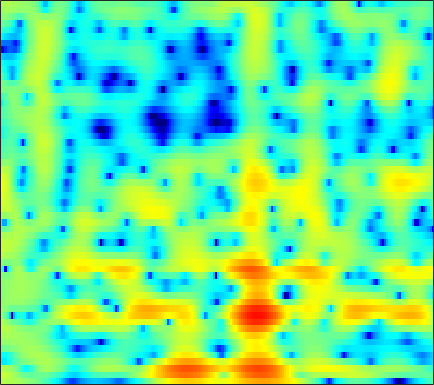

The table this chart was drawn from, first rows:
2.8671, 2.8903, 2.8845, 2.8375, 2.7767, 2.6609, 2.5077, 2.3672, 2.1492, 1.8993, 1.6165, 1.3844, 1.048, 0.67587, 0.37103, -0.066961, -0.55243, -0.9504, -1.5278, -2.1666, -2.8675, -3.4411, -4.2908, -5.2456
4.255, 4.131, 3.871, 3.499, 3.146, 2.58, 1.914, 1.356, 0.5635, -0.2376, -0.9699, -1.416, -1.804, -1.931, -1.881, -1.69, -1.446, -1.283, -1.138, -1.109, -1.213, -1.383, -1.736, -2.234
2.749, 2.607, 2.341, 1.974, 1.614, 0.9912, 0.1662, -0.6239, -1.951, -3.652, -5.633, -6.999, -7.618, -6.295, -4.746, -2.769, -1.166, -0.2189, 0.7371, 1.386, 1.768, 1.9, 1.889, 1.677
-8.184, -8.864, -8.652, -7.348, -6.144, -4.634, -3.392, -2.639, -1.839, -1.213, -0.6953, -0.3428, 0.1071, 0.5576, 0.8969, 1.335, 1.732, 1.984, 2.247, 2.408, 2.458, 2.42, 2.269, 2.005
-7.077, -7.405, -7.174, -6.197, -5.199, -3.807, -2.529, -1.682, -0.7146, 0.08567, 0.7386, 1.145, 1.59, 1.938, 2.142, 2.34, 2.451, 2.477, 2.433, 2.3, 2.07, 1.834, 1.432, 0.9227
-1.367, -1.229, -0.9971, -0.703, -0.4478, -0.07613, 0.306, 0.5876, 0.9396, 1.25, 1.508, 1.664, 1.816, 1.899, 1.915, 1.873, 1.753, 1.613, 1.354, 1.012, 0.5807, 0.1973, -0.3883, -1.065
0.8348, 0.9529, 1.094, 1.224, 1.314, 1.425, 1.517, 1.575, 1.635, 1.67, 1.675, 1.654, 1.591, 1.478, 1.36, 1.152, 0.8773, 0.6238, 0.2193, -0.2688, -0.8475, -1.34, -2.074, -2.878
2.332, 2.347, 2.329, 2.273, 2.211, 2.112, 1.997, 1.903, 1.769, 1.625, 1.474, 1.356, 1.193, 1.016, 0.8695, 0.6389, 0.3641, 0.1139, -0.2989, -0.8219, -1.484, -2.092, -3.077, -4.284
3.522, 3.351, 3.058, 2.713, 2.432, 2.048, 1.664, 1.381, 1.011, 0.661, 0.3367, 0.1227, -0.09712, -0.2163, -0.2451, -0.2127, -0.152, -0.1196, -0.1438, -0.2801, -0.5585, -0.8931, -1.568, -2.562
3.246, 2.641, 1.642, 0.53, -0.2887, -1.174, -1.739, -2.019, -2.396, -2.97, -3.866, -4.72, -5.829, -6.239, -5.796, -4.541, -3.108, -2.179, -1.187, -0.4496, 0.09105, 0.4045, 0.7439, 0.9914
1.593, 0.4147, -1.999, -5.93, -11.05, -35.8, -12.09, -8.236, -5.965, -5.42, -6.22, -7.699, -10.83, -12.99, -11.27, -8.116, -5.944, -4.979, -4.246, -3.941, -3.594, -3.024, -1.744, -0.1633
1.483, 1.157, 0.4531, -0.3913, -0.9774, -1.458, -1.521, -1.363, -1.091, -0.9865, -1.11, -1.316, -1.683, -2.043, -2.308, -2.72, -3.377, -4.232, -6.075, -9.336, -15.4, -16.44, -8.974, -4.236
0.4393, 0.7813, 1.061, 1.209, 1.267, 1.307, 1.325, 1.329, 1.303, 1.22, 1.082, 0.939, 0.6808, 0.3271, 0.02419, -0.4464, -1.004, -1.479, -2.171, -2.731, -3.028, -3.057, -2.74, -2.148
-0.1331, 0.3466, 0.8625, 1.242, 1.459, 1.67, 1.813, 1.872, 1.89, 1.854, 1.761, 1.647, 1.449, 1.204, 0.9789, 0.6399, 0.2612, -0.02162, -0.4352, -0.8459, -1.214, -1.47, -1.767, -2.063
0.04776, 0.4343, 0.8701, 1.228, 1.448, 1.681, 1.85, 1.936, 1.996, 2.002, 1.942, 1.855, 1.698, 1.489, 1.301, 0.9989, 0.6463, 0.3637, -0.06037, -0.563, -1.108, -1.53, -2.149, -2.812
0.6062, 0.7532, 0.9388, 1.151, 1.325, 1.565, 1.775, 1.899, 2.008, 2.027, 1.97, 1.887, 1.724, 1.515, 1.345, 1.096, 0.7999, 0.5179, 0.09346, -0.4421, -1.146, -1.793, -2.808, -3.933
0.7669, 0.1686, -0.2741, -0.1157, 0.3325, 1.1, 1.789, 2.158, 2.401, 2.365, 2.108, 1.824, 1.405, 1.068, 0.9274, 0.9109, 1.006, 1.048, 0.9825, 0.7276, 0.1141, -0.6346, -2.1, -4.376
-1.571, -5.872, -23.8, -8.92, -3.845, -0.4089, 1.387, 2.058, 2.245, 1.727, 0.4904, -0.9516, -3.514, -6.184, -6.524, -4.392, -1.93, -0.4945, 0.7635, 1.455, 1.71, 1.648, 1.253, 0.5279
1.364, 0.4721, -0.2947, -0.3884, -0.1215, 0.3662, 0.6727, 0.671, 0.2921, -0.5838, -2.043, -3.531, -5.969, -8.245, -8.62, -7.092, -5.129, -3.869, -2.53, -1.588, -0.9018, -0.5033, -0.09041, 0.2955
3.172, 2.897, 2.574, 2.296, 2.109, 1.853, 1.532, 1.213, 0.6608, -0.06374, -0.9231, -1.632, -2.602, -3.459, -3.978, -4.493, -4.765, -4.914, -4.993, -4.832, -4.45, -4.014, -3.272, -2.383
3.916, 3.828, 3.659, 3.45, 3.265, 2.97, 2.611, 2.288, 1.769, 1.141, 0.4115, -0.2233, -1.171, -2.238, -3.146, -4.551, -6.192, -7.659, -9.948, -11.96, -12.08, -10.71, -8.284, -6.12
3.766, 3.735, 3.661, 3.566, 3.473, 3.312, 3.091, 2.874, 2.501, 2.021, 1.401, 0.8458, -0.02434, -1.107, -2.073, -3.64, -5.663, -7.503, -10.69, -14.16, -14.62, -12.54, -9.554, -7.329
2.486, 2.399, 2.391, 2.483, 2.6, 2.76, 2.865, 2.881, 2.799, 2.586, 2.228, 1.884, 1.305, 0.5999, 0.0009805, -0.8856, -1.883, -2.615, -3.539, -4.308, -4.761, -4.892, -4.906, -4.958
-1.127, -1.726, -1.694, -0.7602, 0.1639, 1.296, 2.137, 2.547, 2.822, 2.833, 2.67, 2.449, 2.096, 1.752, 1.502, 1.205, 0.936, 0.6973, 0.4189, 0.08087, -0.3239, -0.6785, -1.308, -2.17
-6.449, -12.86, -12.77, -5, -1.983, 0.4272, 1.742, 2.23, 2.354, 1.994, 1.301, 0.662, -0.06214, -0.3644, -0.2357, 0.2919, 0.9785, 1.398, 1.817, 2.03, 1.999, 1.801, 1.327, 0.6452
1.44, 1.1, 1.055, 1.455, 1.861, 2.298, 2.405, 2.191, 1.442, 0.0414, -2.291, -4.925, -10.95, -16.8, -10.01, -4.669, -1.742, -0.2515, 0.9768, 1.671, 1.935, 1.888, 1.573, 0.9807
4.168, 4.042, 3.82, 3.57, 3.343, 2.946, 2.397, 1.85, 0.9081, -0.3034, -1.776, -2.988, -4.384, -4.869, -4.415, -3.161, -1.81, -0.9904, -0.1748, 0.2318, 0.2796, 0.1075, -0.4372, -1.332
5.033, 4.751, 4.288, 3.72, 3.238, 2.525, 1.752, 1.152, 0.3428, -0.4147, -1.077, -1.463, -1.78, -1.854, -1.739, -1.48, -1.117, -0.8933, -0.7016, -0.6873, -0.923, -1.29, -2.054, -3.138
5.975, 5.472, 4.676, 3.722, 2.92, 1.753, 0.5358, -0.3602, -1.425, -2.214, -2.617, -2.661, -2.439, -2.019, -1.649, -1.157, -0.7532, -0.5198, -0.3843, -0.4345, -0.7231, -1.128, -1.894, -2.936
7.033, 6.318, 5.151, 3.728, 2.474, 0.51, -1.827, -3.84, -6.713, -9.005, -8.964, -7.624, -5.55, -3.702, -2.565, -1.289, -0.3725, 0.1389, 0.5564, 0.6594, 0.4599, 0.1169, -0.61, -1.668
7.135, 6.32, 4.998, 3.361, 1.881, -0.4728, -3.393, -6.058, -10.44, -15.04, -14.29, -11.36, -7.891, -5.171, -3.489, -1.712, -0.3074, 0.4559, 1.158, 1.479, 1.437, 1.181, 0.5101, -0.5062
6.122, 5.427, 4.291, 2.857, 1.562, -0.4692, -2.857, -4.851, -7.62, -10.13, -11.34, -10.82, -8.55, -5.831, -3.956, -1.812, -0.17, 0.7826, 1.641, 2.121, 2.215, 2.027, 1.469, 0.5476
4.077, 3.764, 3.13, 2.212, 1.32, -0.1811, -2.112, -3.915, -6.993, -11.4, -16.9, -15.09, -9.341, -5.34, -3.154, -0.8996, 0.7376, 1.667, 2.529, 2.998, 3.102, 2.938, 2.435, 1.577
0.208, 0.5865, 0.7592, 0.6113, 0.2996, -0.361, -1.224, -1.961, -2.965, -3.758, -4.056, -3.836, -2.965, -1.736, -0.7271, 0.5022, 1.592, 2.219, 2.86, 3.185, 3.206, 3.026, 2.517, 1.714
-3.155, -2.236, -1.451, -1.079, -1.017, -1.151, -1.45, -1.719, -2.042, -2.204, -2.103, -1.825, -1.204, -0.379, 0.2987, 1.222, 2.028, 2.536, 3.006, 3.243, 3.217, 3.02, 2.502, 1.708
-3.632, -2.945, -2.261, -1.902, -1.842, -2.03, -2.525, -3.049, -3.821, -4.414, -4.408, -3.868, -2.605, -1.087, 0.0202, 1.342, 2.401, 3.03, 3.594, 3.879, 3.873, 3.672, 3.154, 2.327
-4.299, -3.602, -2.871, -2.46, -2.408, -2.765, -3.714, -4.952, -7.686, -12.97, -21.72, -13.18, -6.556, -2.725, -0.7005, 1.274, 2.699, 3.449, 4.141, 4.474, 4.485, 4.292, 3.775, 2.963
-7.222, -5.741, -4.306, -3.369, -2.983, -2.863, -3.167, -3.666, -4.596, -5.499, -5.608, -4.824, -3.033, -1.089, 0.2046, 1.646, 2.722, 3.312, 3.825, 4.041, 3.976, 3.756, 3.231, 2.467
-7.812, -6.256, -4.668, -3.506, -2.869, -2.265, -1.891, -1.706, -1.517, -1.277, -0.9052, -0.5064, 0.1616, 0.9105, 1.473, 2.146, 2.681, 2.976, 3.176, 3.17, 2.945, 2.631, 2.028, 1.215
-5.164, -4.402, -3.431, -2.573, -2.007, -1.356, -0.8256, -0.4848, -0.08462, 0.2973, 0.6798, 0.9739, 1.386, 1.789, 2.086, 2.415, 2.663, 2.768, 2.765, 2.584, 2.197, 1.759, 0.9797, -0.03567
-3.43, -2.993, -2.32, -1.652, -1.172, -0.6006, -0.115, 0.184, 0.5202, 0.7929, 1.047, 1.24, 1.526, 1.836, 2.071, 2.37, 2.596, 2.68, 2.677, 2.474, 2.042, 1.548, 0.6349, -0.5936
-3.858, -3.277, -2.342, -1.405, -0.8006, -0.175, 0.2346, 0.4001, 0.452, 0.3603, 0.226, 0.1827, 0.2875, 0.6615, 1.069, 1.706, 2.285, 2.627, 2.888, 2.891, 2.617, 2.224, 1.428, 0.3082
-9.051, -6.194, -3.425, -1.54, -0.5838, 0.2093, 0.4988, 0.4089, -0.1533, -1.23, -2.842, -4.222, -5.266, -4.098, -2.34, -0.1361, 1.574, 2.497, 3.265, 3.599, 3.544, 3.277, 2.674, 1.821
-5.759, -4.091, -2.136, -0.7224, 0.003001, 0.5695, 0.6915, 0.4731, -0.2875, -1.742, -4.196, -6.954, -10.58, -7.311, -3.877, -0.5569, 1.59, 2.631, 3.473, 3.771, 3.604, 3.216, 2.414, 1.398
-0.612, -0.6298, -0.5089, -0.3472, -0.2235, -0.09064, -0.0005098, 0.01167, -0.05162, -0.2425, -0.4682, -0.5436, -0.3567, 0.266, 0.968, 1.96, 2.786, 3.216, 3.437, 3.222, 2.543, 1.713, 0.1245, -2.027
-0.1312, -0.7787, -1.642, -2.43, -2.879, -3.12, -2.85, -2.349, -1.482, -0.544, 0.3466, 0.9653, 1.762, 2.485, 2.976, 3.503, 3.844, 3.937, 3.772, 3.231, 2.249, 1.166, -0.8306, -3.676
-1.776, -3.055, -5.226, -8.117, -10.89, -13.93, -11.57, -8.515, -5.202, -2.691, -0.7473, 0.4299, 1.718, 2.743, 3.341, 3.941, 4.288, 4.361, 4.218, 3.768, 2.982, 2.172, 0.8109, -0.8172
-3.766, -5.064, -7.066, -9.501, -11.45, -13.06, -11.65, -9.422, -6.52, -4.061, -2.016, -0.7031, 0.7734, 1.976, 2.71, 3.46, 3.954, 4.154, 4.194, 3.969, 3.488, 2.969, 2.077, 0.9917
-5.845, -6.786, -7.857, -8.658, -9.003, -8.983, -8.377, -7.571, -6.165, -4.546, -2.901, -1.694, -0.215, 1.089, 1.94, 2.852, 3.526, 3.877, 4.12, 4.109, 3.858, 3.511, 2.847, 1.958
-10.14, -11.08, -11.77, -11.89, -11.78, -11.42, -10.7, -9.909, -8.444, -6.649, -4.686, -3.248, -1.456, 0.1423, 1.18, 2.346, 3.242, 3.749, 4.189, 4.369, 4.295, 4.074, 3.563, 2.812
-22.17, -24.67, -20.27, -17.82, -17.22, -17.56, -18.45, -18.16, -15.19, -11.31, -7.852, -5.617, -3.087, -1.015, 0.2887, 1.743, 2.876, 3.514, 4.127, 4.465, 4.53, 4.411, 4.029, 3.401
-14.86, -16.11, -16.33, -16.32, -16.74, -18.22, -20.83, -21.58, -17.59, -12.78, -8.923, -6.566, -3.915, -1.711, -0.2975, 1.256, 2.498, 3.23, 3.939, 4.365, 4.519, 4.462, 4.162, 3.611
-7.713, -8.527, -9.508, -10.37, -10.97, -11.65, -12.01, -11.89, -11.06, -9.56, -7.581, -5.964, -3.79, -1.772, -0.4381, 1.107, 2.347, 3.095, 3.823, 4.269, 4.452, 4.412, 4.136, 3.605
-3.769, -4.311, -5.132, -6.072, -6.89, -8.179, -9.652, -10.8, -11.89, -11.25, -8.917, -6.772, -4.092, -1.809, -0.3754, 1.195, 2.4, 3.074, 3.746, 4.147, 4.3, 4.263, 4.004, 3.502
-1.366, -1.522, -1.98, -2.795, -3.669, -5.295, -7.711, -10.44, -16.21, -16.94, -10.06, -6.611, -3.383, -1.097, 0.2, 1.475, 2.367, 2.831, 3.228, 3.437, 3.488, 3.447, 3.281, 2.955
0.1196, 0.3887, 0.4227, 0.1345, -0.2702, -1.006, -1.89, -2.535, -3.117, -3.026, -2.311, -1.502, -0.3935, 0.5306, 1.034, 1.457, 1.565, 1.495, 1.195, 0.8391, 0.6032, 0.5675, 0.707, 0.9191
1.227, 1.633, 1.918, 1.984, 1.914, 1.706, 1.437, 1.255, 1.08, 1.016, 1.092, 1.18, 1.272, 1.249, 1.097, 0.633, -0.2414, -1.251, -3.128, -5.609, -7.652, -7.452, -5.298, -3.118
1.934, 2.198, 2.413, 2.467, 2.422, 2.273, 2.065, 1.896, 1.694, 1.518, 1.395, 1.3, 1.145, 0.8901, 0.5798, -0.1151, -1.215, -2.449, -4.76, -8.161, -11.84, -11.31, -7.536, -4.566
